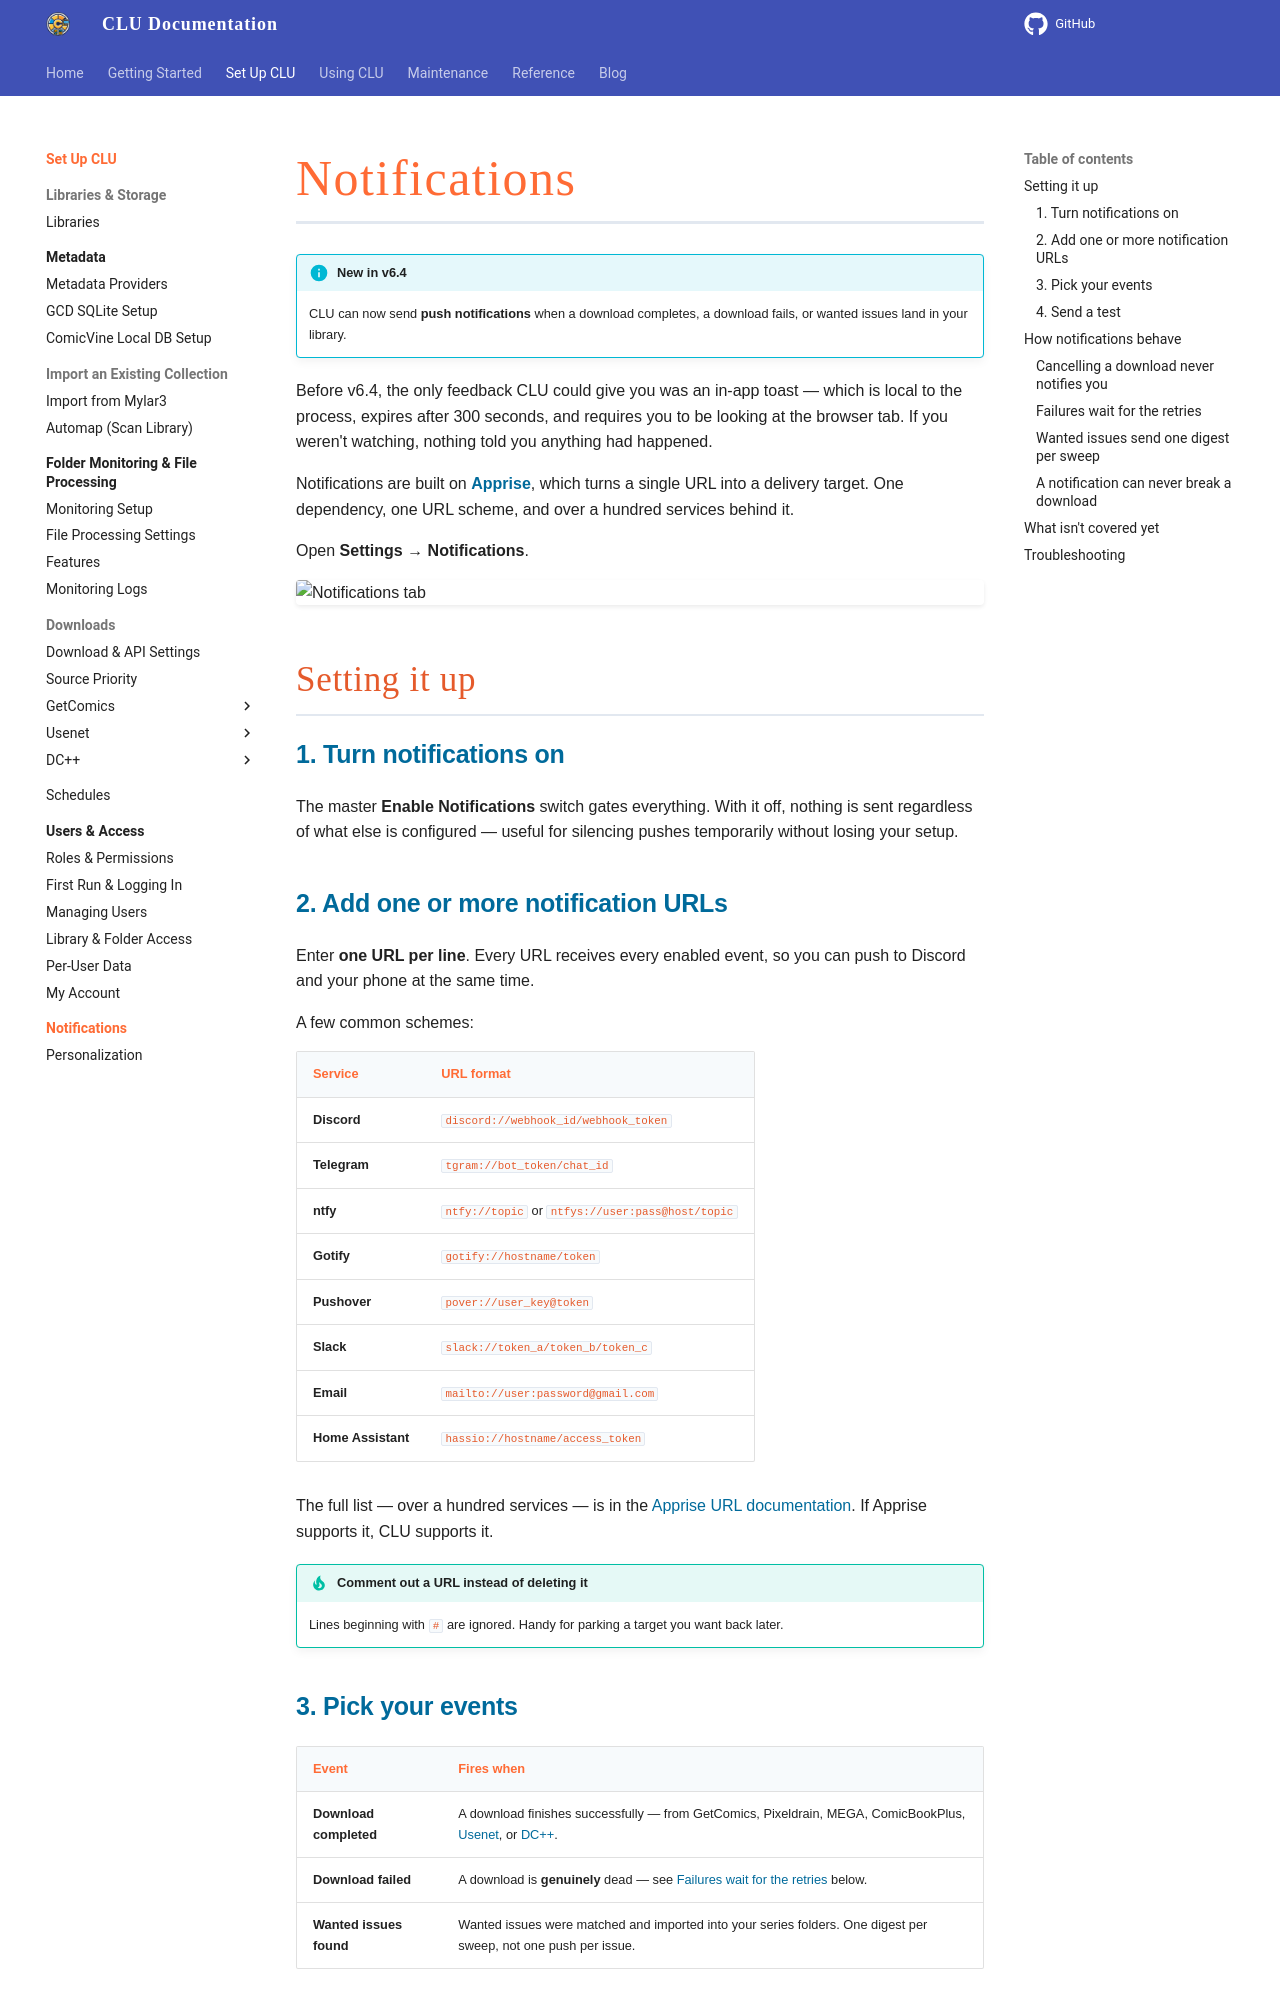

repository: allaboutduncan/clu-docs · page: features/app-settings/notifications/index.html · generator: mkdocs

---
description: Send push notifications for downloads and wanted issues to Discord, Telegram, ntfy, email and 100+ other services
---

# Notifications

!!! info "New in v6.4"
    CLU can now send **push notifications** when a download completes, a download fails, or wanted issues land in your library.

Before v6.4, the only feedback CLU could give you was an in-app toast — which is local to the process, expires after 300 seconds, and requires you to be looking at the browser tab. If you weren't watching, nothing told you anything had happened.

Notifications are built on [**Apprise**](https://github.com/caronc/apprise), which turns a single URL into a delivery target. One dependency, one URL scheme, and over a hundred services behind it.

Open **Settings** → **Notifications**.

![Notifications tab](../../assets/settings/notifications.png){: .center-image}

<!-- TODO: screenshot — Settings → Notifications tab: enable switch, URL textarea, event checkboxes, Send Test button -->

## Setting it up

### 1. Turn notifications on

The master **Enable Notifications** switch gates everything. With it off, nothing is sent regardless of what else is configured — useful for silencing pushes temporarily without losing your setup.

### 2. Add one or more notification URLs

Enter **one URL per line**. Every URL receives every enabled event, so you can push to Discord and your phone at the same time.

A few common schemes:

| Service | URL format |
| --- | --- |
| **Discord** | `discord://webhook_id/webhook_token` |
| **Telegram** | `tgram://bot_token/chat_id` |
| **ntfy** | `ntfy://topic` or `ntfys://user:pass@host/topic` |
| **Gotify** | `gotify://hostname/token` |
| **Pushover** | `pover://user_key@token` |
| **Slack** | `slack://token_a/token_b/token_c` |
| **Email** | `mailto://user:password@gmail.com` |
| **Home Assistant** | `hassio://hostname/access_token` |

The full list — over a hundred services — is in the [Apprise URL documentation](https://github.com/caronc/apprise/wiki). If Apprise supports it, CLU supports it.

!!! tip "Comment out a URL instead of deleting it"
    Lines beginning with `#` are ignored. Handy for parking a target you want back later.

### 3. Pick your events

| Event | Fires when |
| --- | --- |
| **Download completed** | A download finishes successfully — from GetComics, Pixeldrain, MEGA, ComicBookPlus, [Usenet](../usenet/index.md), or [DC++](../dcpp/index.md). |
| **Download failed** | A download is **genuinely** dead — see [Failures wait for the retries](#failures-wait-for-the-retries) below. |
| **Wanted issues found** | Wanted issues were matched and imported into your series folders. One digest per sweep, not one push per issue. |

Untick an event and it stops firing, without touching your URLs.
